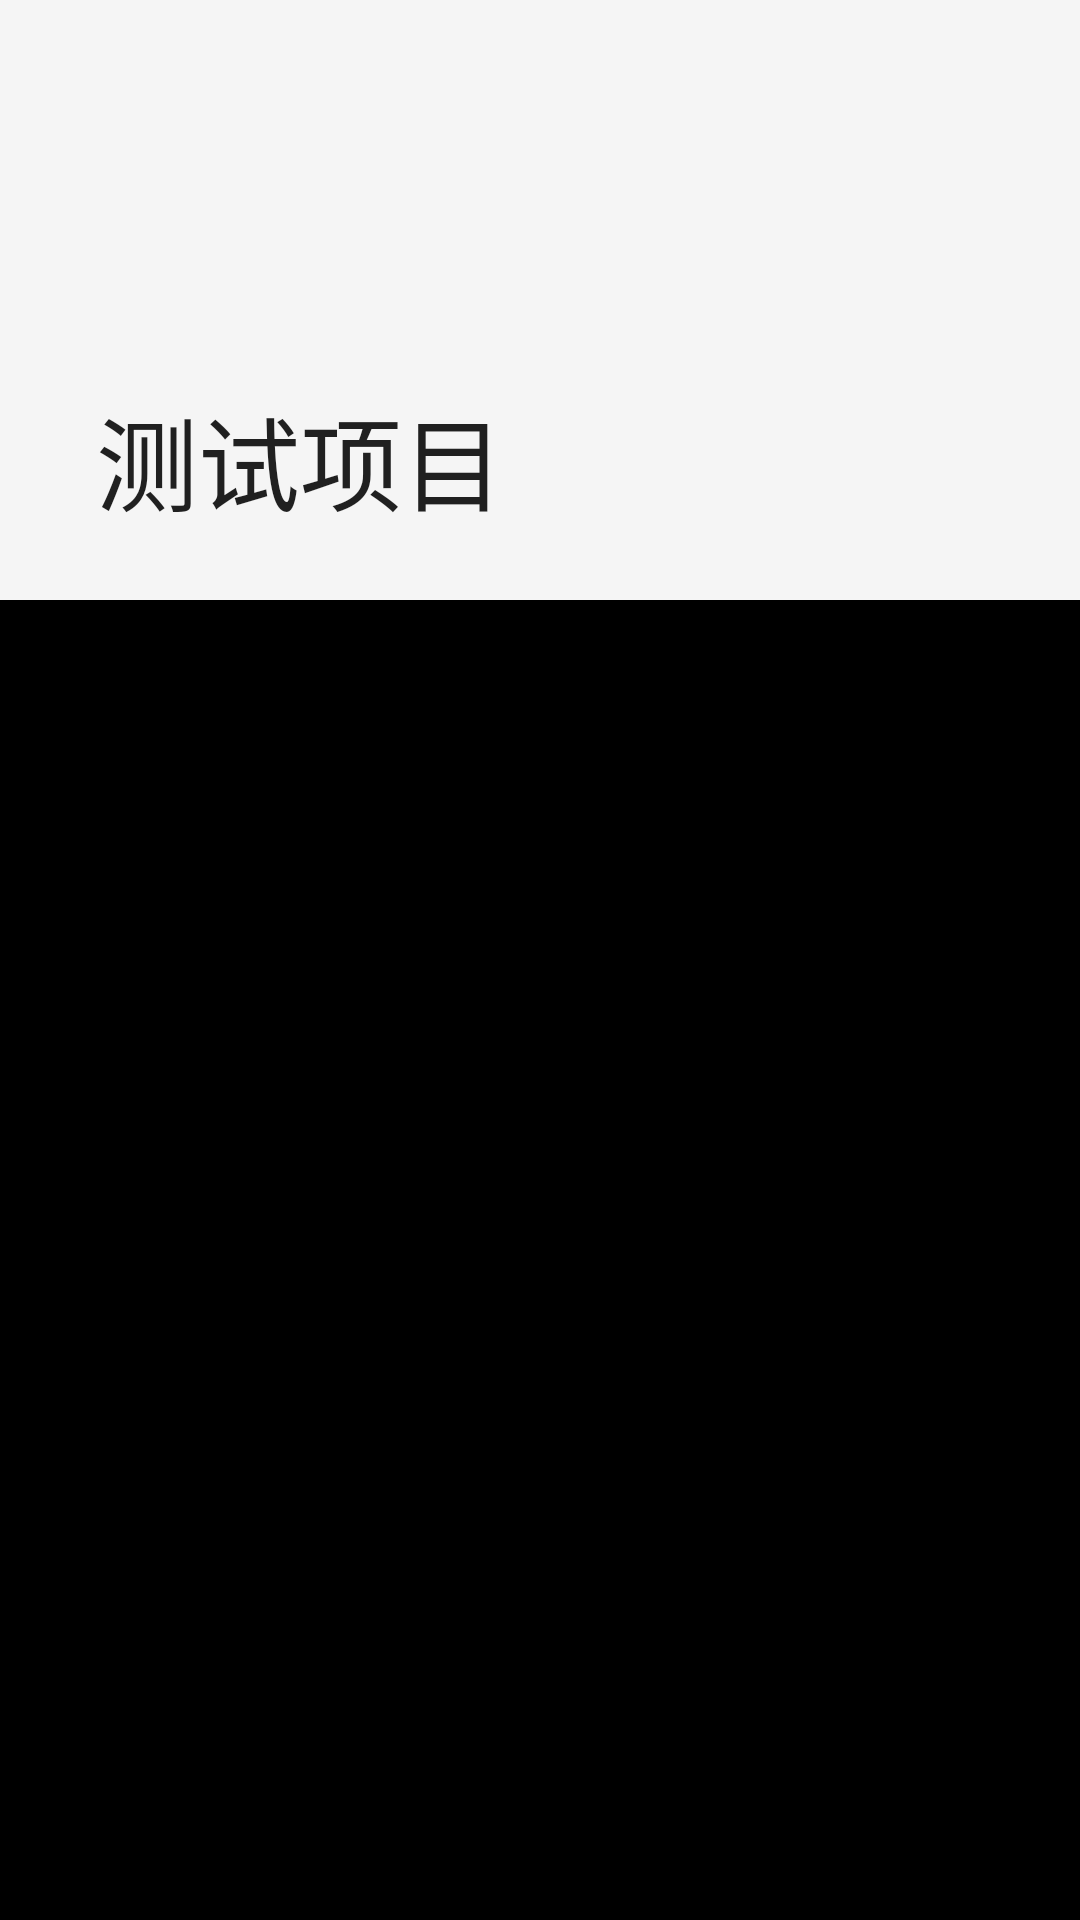

Produce the Android XML layout that renders to this screen, including the resource entries it uses.
<!-- AndroidManifest.xml: application theme Theme.AppCompat.DayNight.NoActionBar -->
<!-- res/layout/activity_main.xml -->
<?xml version="1.0" encoding="utf-8"?>
<androidx.coordinatorlayout.widget.CoordinatorLayout xmlns:android="http://schemas.android.com/apk/res/android"
    xmlns:app="http://schemas.android.com/apk/res-auto"
    xmlns:tools="http://schemas.android.com/tools"
    android:layout_width="match_parent"
    android:layout_height="match_parent"
    android:background="#000"
    tools:context=".MainActivity">

    <com.google.android.material.appbar.AppBarLayout
        android:layout_width="match_parent"
        android:layout_height="wrap_content">

        <com.google.android.material.appbar.CollapsingToolbarLayout
            android:layout_width="match_parent"
            android:layout_height="200dp"

            android:background="@drawable/ic_launcher_background"
            app:layout_scrollFlags="scroll|exitUntilCollapsed|snap">

            <ImageView
                android:layout_width="200dp"
                android:layout_height="200dp"
                android:layout_gravity="center"
                android:background="@drawable/ic_launcher_foreground"
                android:scaleType="centerCrop"
                app:layout_collapseMode="parallax" />


            <androidx.appcompat.widget.Toolbar
                android:id="@+id/toolbar"
                android:layout_width="match_parent"
                android:layout_height="50dp"
                android:background="@drawable/ic_launcher_background"
                android:gravity="center"
                app:layout_collapseMode="pin"
                app:navigationIcon="@drawable/ic_launcher_foreground"
                app:title="测试项目" />

        </com.google.android.material.appbar.CollapsingToolbarLayout>
    </com.google.android.material.appbar.AppBarLayout>

    <androidx.recyclerview.widget.RecyclerView
        android:id="@+id/rv"
        android:layout_width="match_parent"
        android:layout_height="match_parent"
        android:background="@drawable/ic_launcher_background"
        app:layout_behavior="@string/appbar_scrolling_view_behavior" />



</androidx.coordinatorlayout.widget.CoordinatorLayout>
<!-- resources referenced by this layout -->
<resources>

</resources>
